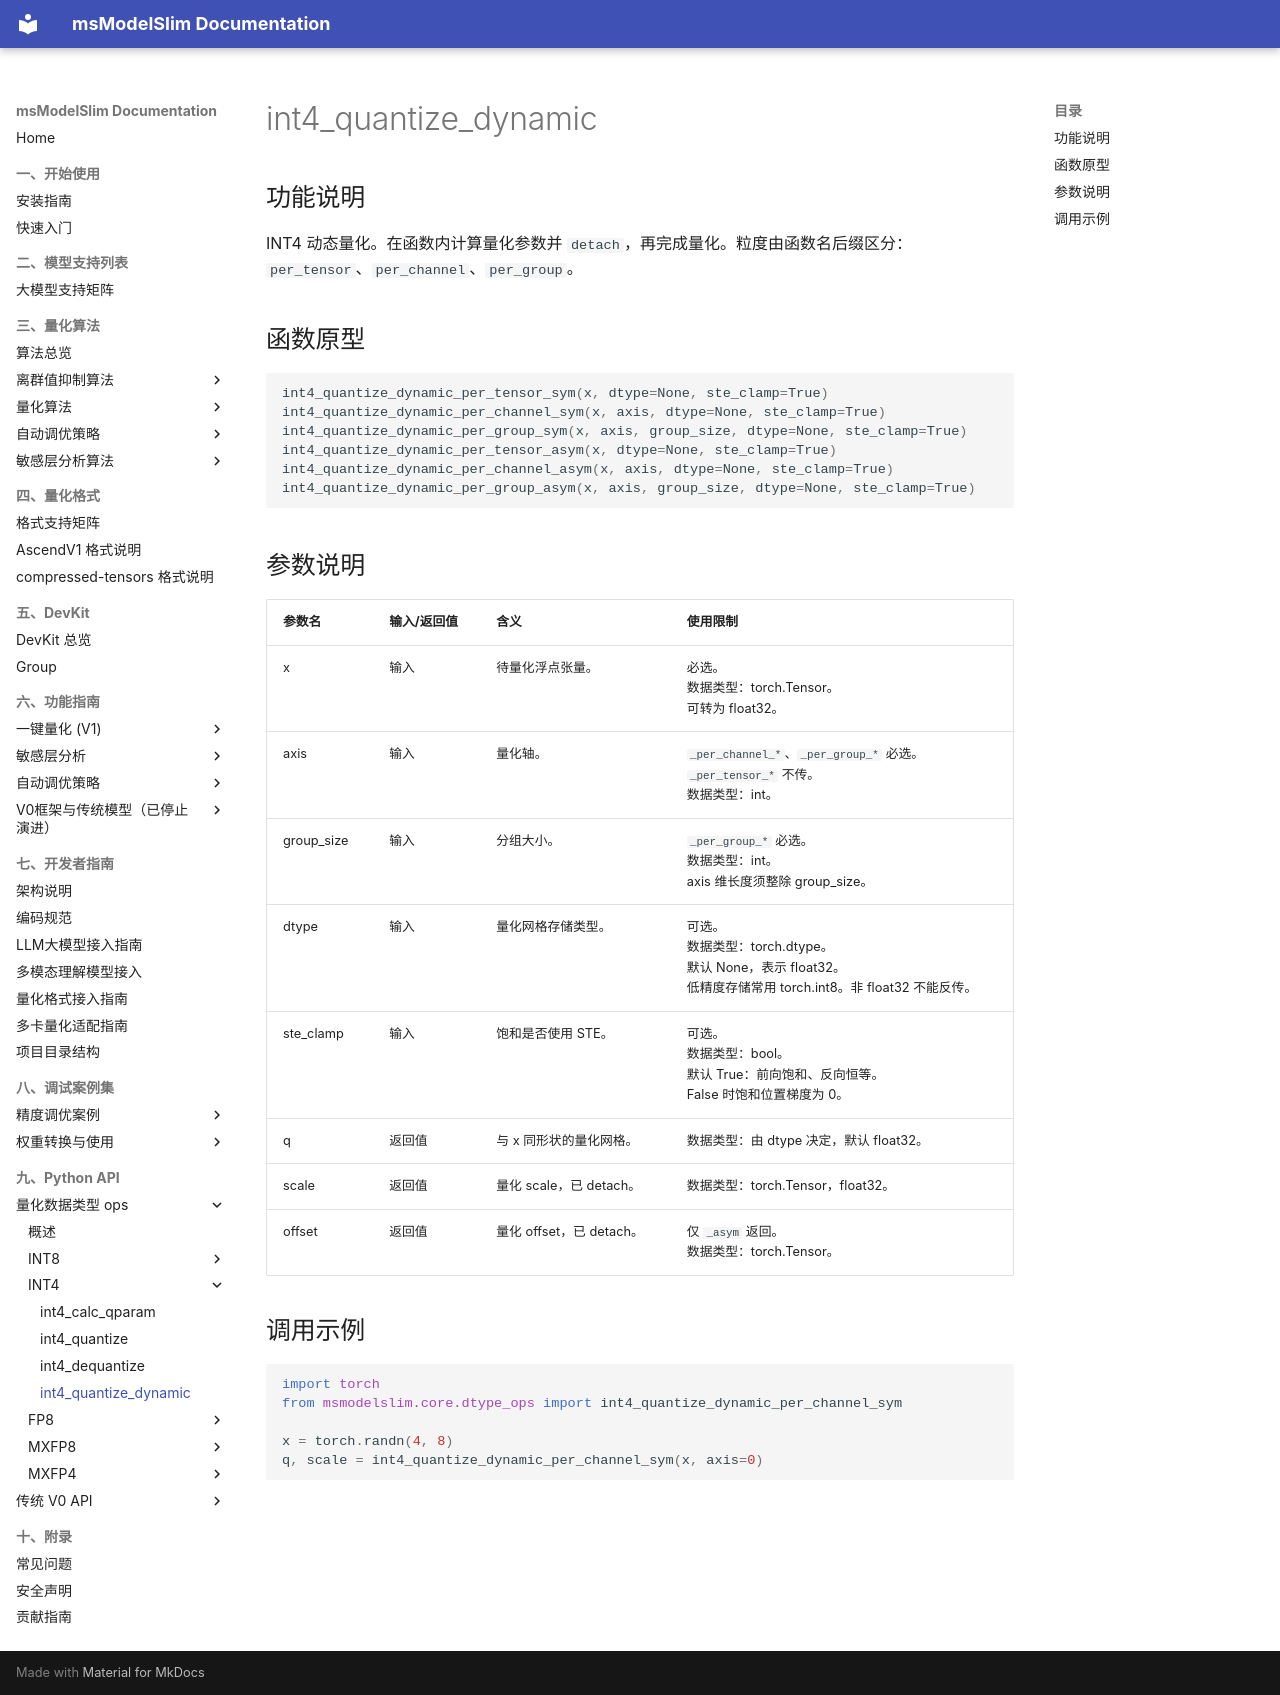

repository: Ascend/msmodelslim · page: zh/api_reference/python_api/dtype_ops/int4_quantize_dynamic/index.html · generator: mkdocs

# int4_quantize_dynamic

## 功能说明

INT4 动态量化。在函数内计算量化参数并 `detach`，再完成量化。粒度由函数名后缀区分：`per_tensor`、`per_channel`、`per_group`。

## 函数原型

```python
int4_quantize_dynamic_per_tensor_sym(x, dtype=None, ste_clamp=True)
int4_quantize_dynamic_per_channel_sym(x, axis, dtype=None, ste_clamp=True)
int4_quantize_dynamic_per_group_sym(x, axis, group_size, dtype=None, ste_clamp=True)
int4_quantize_dynamic_per_tensor_asym(x, dtype=None, ste_clamp=True)
int4_quantize_dynamic_per_channel_asym(x, axis, dtype=None, ste_clamp=True)
int4_quantize_dynamic_per_group_asym(x, axis, group_size, dtype=None, ste_clamp=True)
```

## 参数说明

| 参数名 | 输入/返回值 | 含义 | 使用限制 |
| ------ | ------ | ------ | ------ |
| x | 输入 | 待量化浮点张量。 | 必选。<br>数据类型：torch.Tensor。<br>可转为 float32。 |
| axis | 输入 | 量化轴。 | `_per_channel_*`、`_per_group_*` 必选。<br>`_per_tensor_*` 不传。<br>数据类型：int。 |
| group_size | 输入 | 分组大小。 | `_per_group_*` 必选。<br>数据类型：int。<br>axis 维长度须整除 group_size。 |
| dtype | 输入 | 量化网格存储类型。 | 可选。<br>数据类型：torch.dtype。<br>默认 None，表示 float32。<br>低精度存储常用 torch.int8。非 float32 不能反传。 |
| ste_clamp | 输入 | 饱和是否使用 STE。 | 可选。<br>数据类型：bool。<br>默认 True：前向饱和、反向恒等。<br>False 时饱和位置梯度为 0。 |
| q | 返回值 | 与 x 同形状的量化网格。 | 数据类型：由 dtype 决定，默认 float32。 |
| scale | 返回值 | 量化 scale，已 detach。 | 数据类型：torch.Tensor，float32。 |
| offset | 返回值 | 量化 offset，已 detach。 | 仅 `_asym` 返回。<br>数据类型：torch.Tensor。 |

## 调用示例

```python
import torch
from msmodelslim.core.dtype_ops import int4_quantize_dynamic_per_channel_sym

x = torch.randn(4, 8)
q, scale = int4_quantize_dynamic_per_channel_sym(x, axis=0)
```
